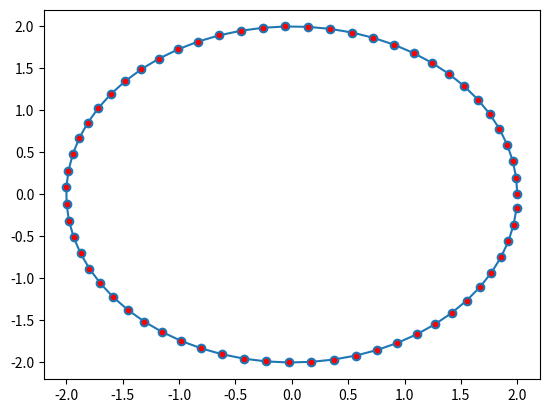

The matplotlib source for this figure:
# -*- coding: utf-8 -*-
"""
Created on Sun Oct 18 18:50:44 2020

[redacted]
"""
import math
import matplotlib.pyplot as plt
import numpy as np
m = 20
n = m/2

xx = []
yy = []

for t in range(math.ceil(math.pi*20)):
    x = 2*math.cos(t/10)
    y = 2*math.sin(t/10)
    
    xx.append(x)
    yy.append(y)    
    
plt.plot(xx,yy,'-o')
plt.show()
xxt,yyt = np.meshgrid(xx,yy)
plt.plot(xx,yy, marker='.', color = 'r' , linestyle='none')
plt.show()
